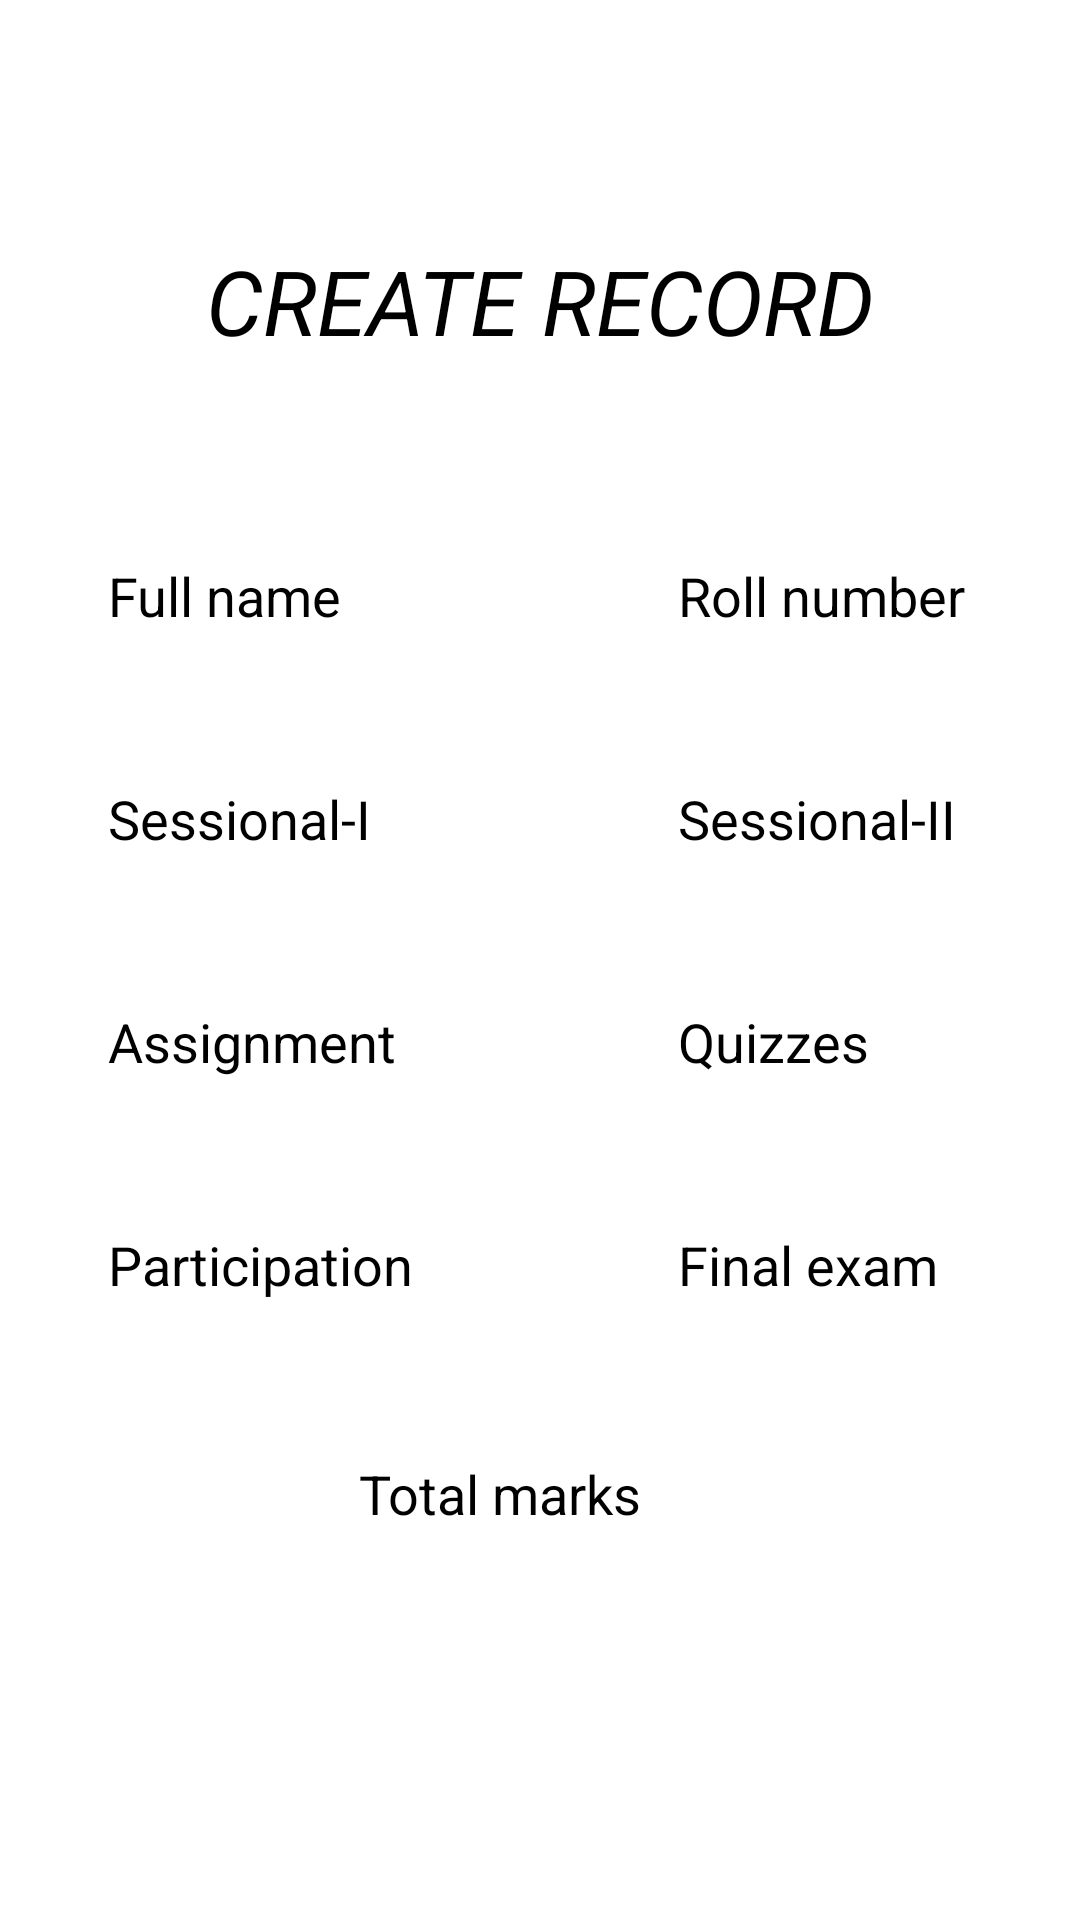

Write the Android layout XML for this screen, with the resource values it uses.
<!-- AndroidManifest.xml: application theme Theme.AppCompat.NoActionBar -->
<!-- res/layout/activity_create_record.xml -->
<?xml version="1.0" encoding="utf-8"?>
<androidx.constraintlayout.widget.ConstraintLayout xmlns:android="http://schemas.android.com/apk/res/android"
    xmlns:app="http://schemas.android.com/apk/res-auto"
    xmlns:tools="http://schemas.android.com/tools"
    android:layout_width="match_parent"
    android:layout_height="match_parent"
    tools:context=".CreateRecord"
    android:background="@color/white">

    <TextView
        android:id="@+id/textView14"
        android:layout_width="wrap_content"
        android:layout_height="wrap_content"
        android:layout_marginTop="80dp"
        android:text="Create Record"
        android:textAlignment="center"
        android:textAllCaps="true"
        android:textColorHint="@color/black"
        android:textColor="#000000"
        android:textSize="30sp"

        android:textStyle="italic"
        app:layout_constraintEnd_toEndOf="parent"
        app:layout_constraintStart_toStartOf="parent"
        app:layout_constraintTop_toTopOf="parent" />

    <EditText
        android:background="@drawable/edit_text_bg"
        android:id="@+id/editTextTextPersonName4"
        android:layout_width="160dp"
        android:layout_height="wrap_content"
        android:textColorHint="@color/black"
        android:layout_marginStart="16dp"
        android:layout_marginTop="56dp"
        android:textColor="@color/black"
        android:ems="10"
        android:hint="Full name"
        android:inputType="textPersonName"
        android:paddingLeft="20dp"
        android:paddingTop="10dp"
        android:paddingBottom="10dp"
        app:layout_constraintStart_toStartOf="parent"
        app:layout_constraintTop_toBottomOf="@+id/textView14" />

    <EditText
        android:id="@+id/S1"
        android:paddingLeft="20dp"
        android:paddingTop="10dp"
        android:paddingBottom="10dp"
        android:background="@drawable/edit_text_bg"
        android:layout_width="160dp"
        android:layout_height="wrap_content"
        android:layout_marginStart="16dp"
        android:textColor="@color/black"
        android:layout_marginTop="30dp"
        android:textColorHint="@color/black"
        android:ems="10"
        android:hint="Sessional-I"
        android:inputType="number"
        app:layout_constraintStart_toStartOf="parent"
        app:layout_constraintTop_toBottomOf="@+id/editTextTextPersonName4" />

    <EditText
        android:background="@drawable/edit_text_bg"
        android:id="@+id/Cp"
        android:layout_width="160dp"
        android:textColor="@color/black"
        android:layout_height="wrap_content"
        android:layout_marginStart="16dp"
        android:layout_marginTop="30dp"
        android:ems="10"
        android:hint="Participation"
        android:textColorHint="@color/black"
        android:inputType="number"
        android:paddingLeft="20dp"
        android:paddingRight="20dp"
        android:paddingTop="10dp"
        android:paddingBottom="10dp"
        app:layout_constraintStart_toStartOf="parent"
        app:layout_constraintTop_toBottomOf="@+id/assignment" />

    <EditText
        android:background="@drawable/edit_text_bg"
        android:id="@+id/assignment"
        android:textColor="@color/black"
        android:paddingLeft="20dp"
        android:paddingTop="10dp"
        android:paddingBottom="10dp"
        android:layout_width="160dp"
        android:layout_height="wrap_content"
        android:layout_marginStart="16dp"
        android:layout_marginTop="30dp"
        android:ems="10"
        android:hint="Assignment"
        android:textColorHint="@color/black"
        android:inputType="number"
        app:layout_constraintStart_toStartOf="parent"
        app:layout_constraintTop_toBottomOf="@+id/S1" />

    <EditText
        android:id="@+id/S2"
        android:layout_width="160dp"
        android:layout_height="wrap_content"
        android:layout_marginStart="30dp"
        android:layout_marginTop="30dp"
        android:textColor="@color/black"
        android:ems="10"
        android:hint="Sessional-II"
        android:inputType="number"
        android:textColorHint="@color/black"
        android:paddingLeft="20dp"
        android:paddingTop="10dp"
        android:paddingBottom="10dp"
        android:background="@drawable/edit_text_bg"
        app:layout_constraintStart_toEndOf="@+id/S1"
        app:layout_constraintTop_toBottomOf="@+id/Rollno" />

    <EditText
        android:id="@+id/Quizzes"
        android:layout_width="160dp"
        android:layout_height="wrap_content"
        android:layout_marginStart="30dp"
        android:layout_marginTop="30dp"
        android:ems="10"
        android:hint="Quizzes"
        android:textColorHint="@color/black"
        android:inputType="number"
        android:background="@drawable/edit_text_bg"
        android:paddingLeft="20dp"
        android:paddingTop="10dp"
        android:paddingBottom="10dp"
        android:textColor="@color/black"
        app:layout_constraintStart_toEndOf="@+id/assignment"
        app:layout_constraintTop_toBottomOf="@+id/S2" />

    <EditText
        android:id="@+id/FinalExam"
        android:layout_width="160dp"
        android:layout_height="wrap_content"
        android:background="@drawable/edit_text_bg"
        android:layout_marginStart="30dp"
        android:layout_marginTop="30dp"
        android:ems="10"
        android:textColor="@color/black"
        android:hint="Final exam"
        android:inputType="number"
        android:textColorHint="@color/black"
        android:paddingLeft="20dp"
        android:paddingTop="10dp"
        android:paddingBottom="10dp"
        app:layout_constraintStart_toEndOf="@+id/Cp"
        app:layout_constraintTop_toBottomOf="@+id/Quizzes" />

    <EditText
        android:id="@+id/Total"
        android:layout_width="160dp"
        android:textColor="@color/black"
        android:paddingLeft="20dp"
        android:paddingTop="10dp"

        android:paddingBottom="10dp"
        android:background="@drawable/edit_text_bg"
        android:layout_height="wrap_content"
        android:layout_marginTop="32dp"
        android:ems="10"
        android:hint="Total marks"
        android:inputType="number"
        android:textColorHint="@color/black"
        android:textAlignment="viewStart"
        app:layout_constraintEnd_toEndOf="parent"
        app:layout_constraintHorizontal_bias="0.498"
        app:layout_constraintStart_toStartOf="parent"
        app:layout_constraintTop_toBottomOf="@+id/FinalExam" />

    <EditText
        android:id="@+id/Rollno"
        android:textColor="@color/black"
        android:background="@drawable/edit_text_bg"
        android:layout_width="160dp"
        android:layout_height="wrap_content"
        android:layout_marginStart="30dp"
        android:textColorHint="@color/black"
        android:layout_marginTop="56dp"
        android:ems="10"
        android:hint="Roll number"
        android:inputType="textPersonName"
        android:paddingLeft="20dp"
        android:paddingTop="10dp"
        android:paddingBottom="10dp"
        app:layout_constraintStart_toEndOf="@+id/editTextTextPersonName4"
        app:layout_constraintTop_toBottomOf="@+id/textView14" />

    <Button
        android:id="@+id/button11"
        android:layout_width="0dp"
        android:layout_height="wrap_content"
        android:layout_marginTop="32dp"
        android:onClick="OnClick"
        android:text="SUBMIT RECORD"
        android:background="@drawable/button_bg"
        android:textAllCaps="true"
        android:textColor="#FFFFFF"
        android:textStyle="bold"
        app:layout_constraintWidth_percent=".8"
        app:layout_constraintBottom_toBottomOf="parent"
        app:layout_constraintEnd_toEndOf="parent"
        app:layout_constraintHorizontal_bias="0.498"
        app:layout_constraintStart_toStartOf="parent"
        app:layout_constraintTop_toBottomOf="@+id/Total"
        app:layout_constraintVertical_bias="0.0" />
</androidx.constraintlayout.widget.ConstraintLayout>
<!-- resources referenced by this layout -->
<resources>

  <!-- not gathered from this repository: default colours our renderer supplied (Android Studio template values) -->
  <color name="black">#FF000000</color>
  <color name="white">#FFFFFFFF</color>
</resources>
